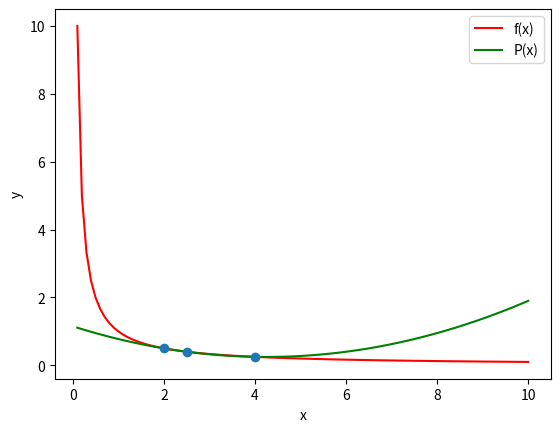

Reproduce this figure in Python.
from numpy import *
from matplotlib.pyplot import *

def f(x):
    return 1/x

def P(x):
    return 0.05*x**2 - 0.425*x + 1.15

x = linspace(0.1, 10, 100)
y1 = f(x)
y2 = P(x)
xlabel('x')
ylabel('y')
plot(x, y1, 'r-')
plot(x, y2, 'g-')
aux1 = [2, 2.5, 4]
aux2 = [1/2, 1/2.5, 1/4]
plot(aux1, aux2, "o")
legend(['f(x)', 'P(x)'])
show()